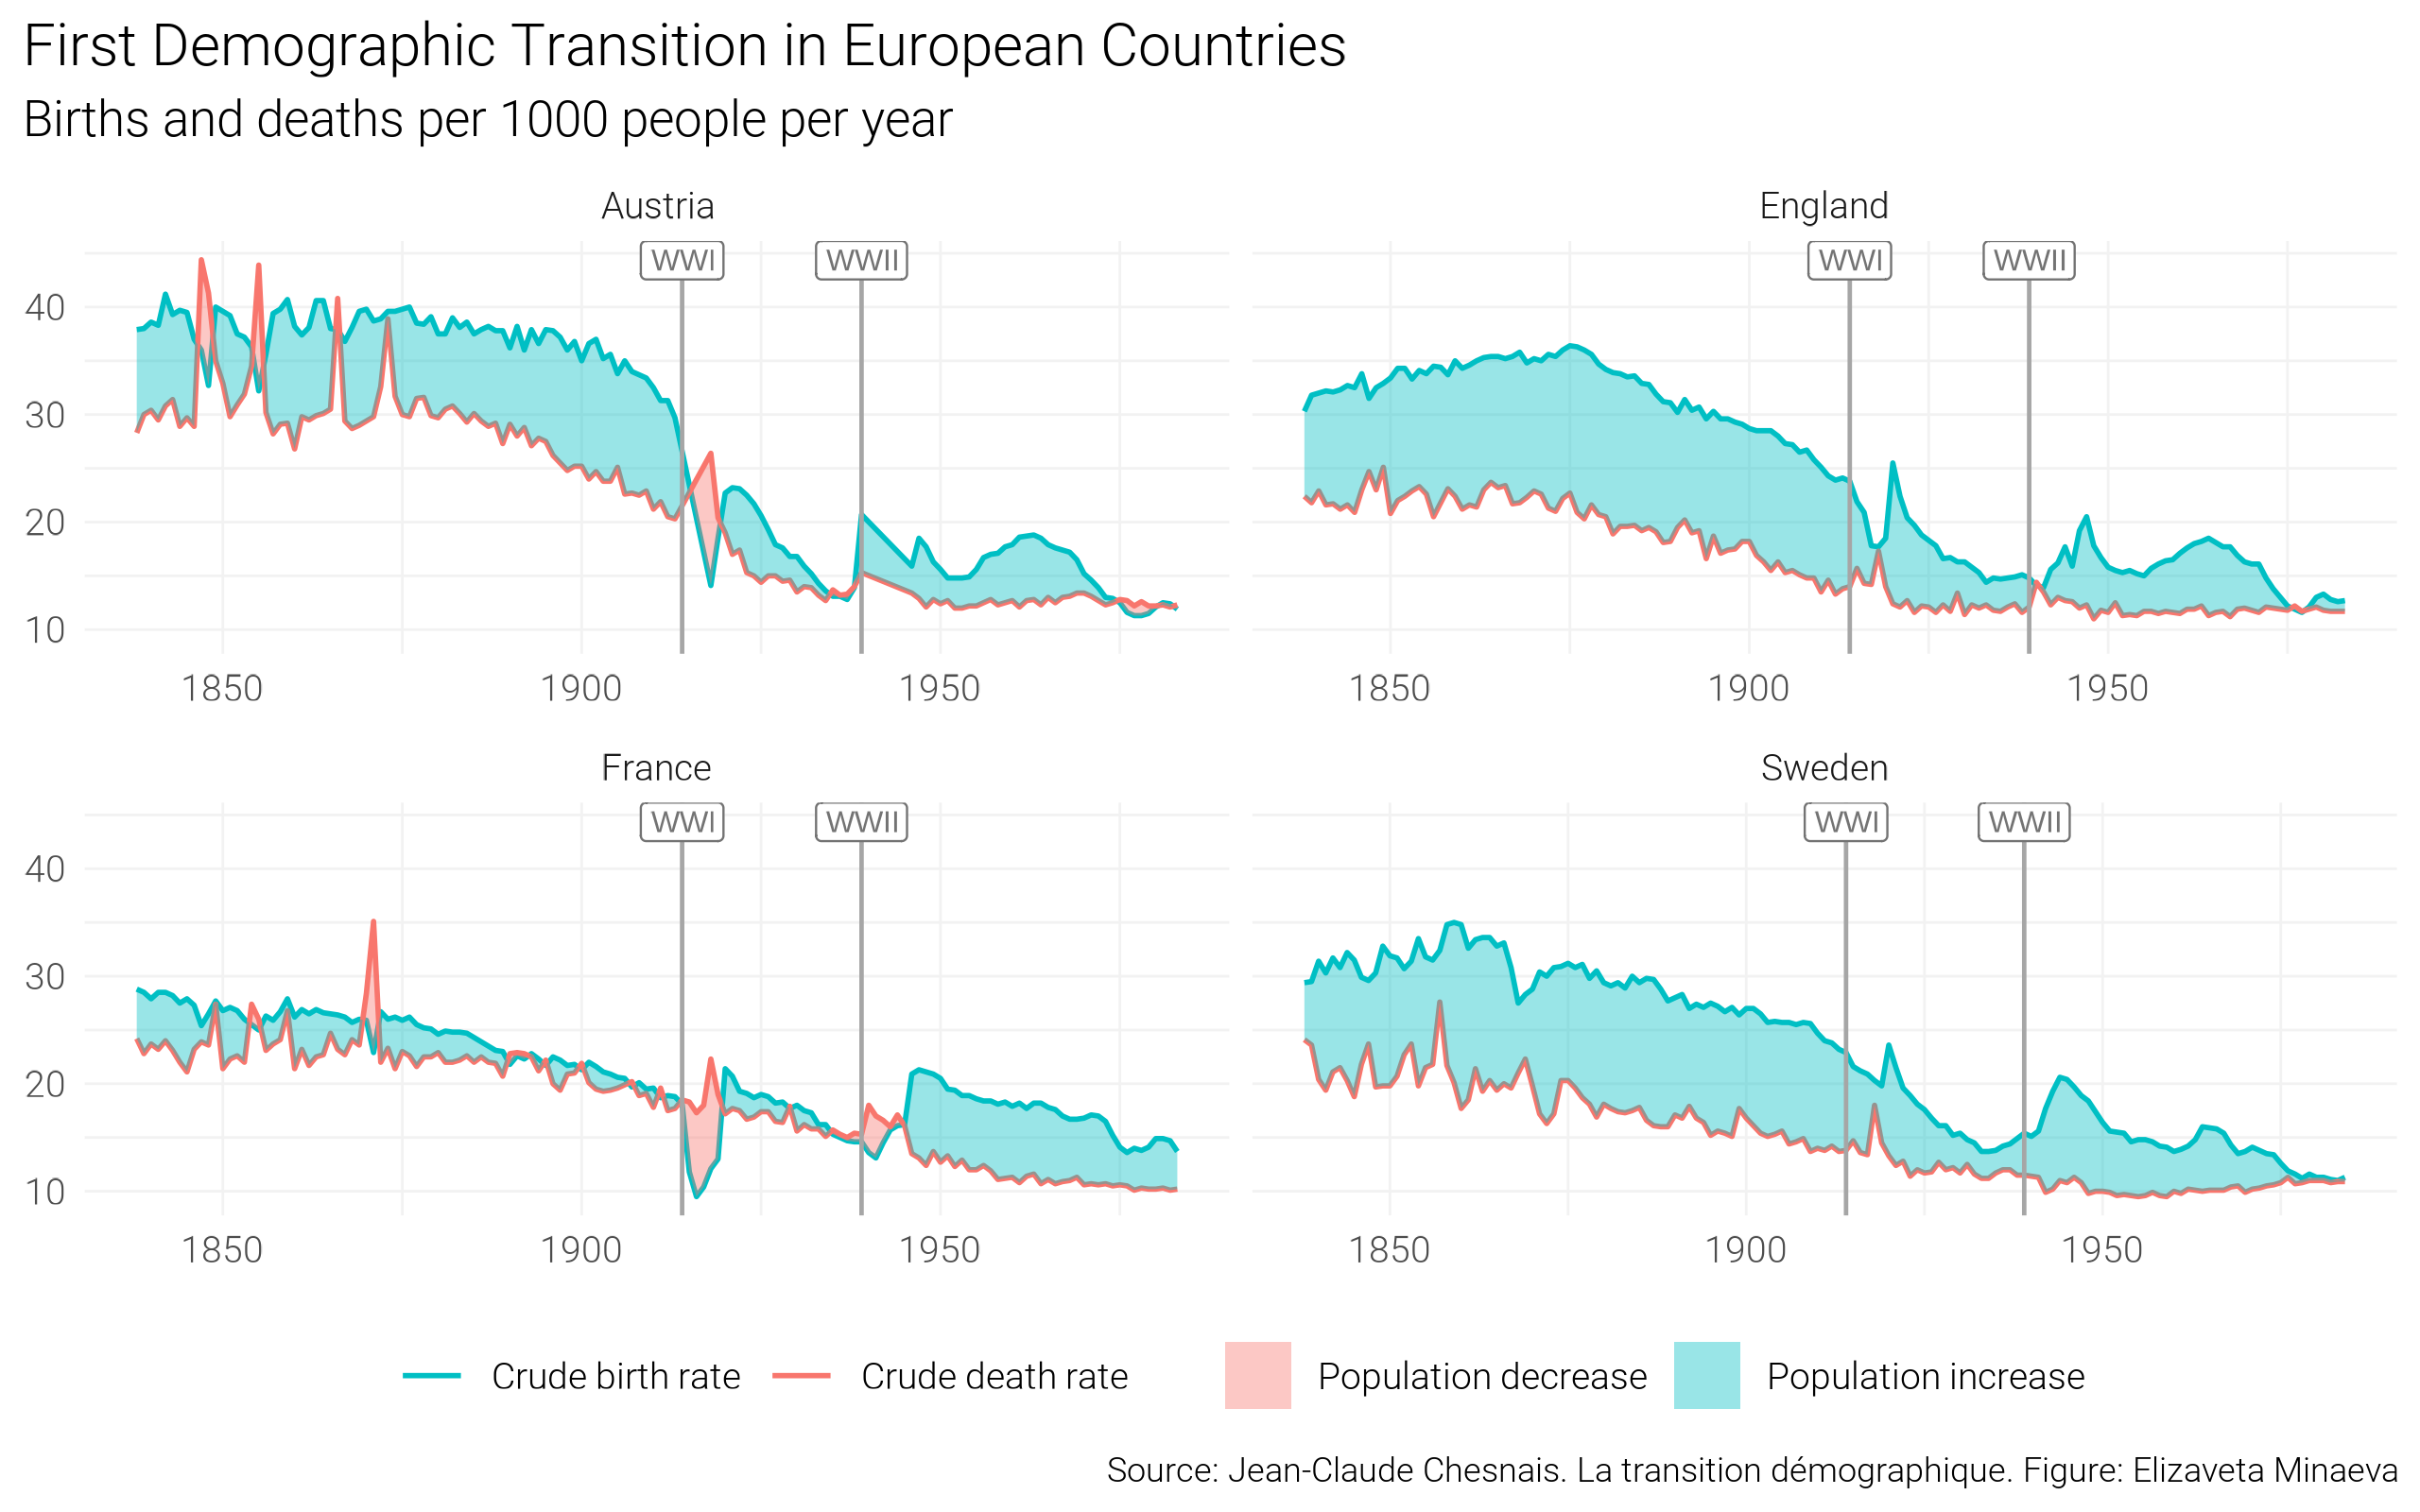

This figure's R source:
#Google disk with data: https://drive.google.com/drive/folders/1sqrfrhu9rBovb_fHHujmbhA2bZ-Rx03J?usp=sharing

library(tidyverse)
library(ggplot2)
library(sysfonts)
library(showtext)

#Import data
load("Crude_birth_rate.RData")
load("Crude_death_rate.RData")

#Import font
sysfonts::font.add.google(name = "Roboto",
                          family = "Roboto",
                          regular.wt = 300)
showtext_auto()
showtext_opts(dpi = 320)

#Process data
cbr <- cbr |>
  select(!Germany) |>
  filter(!is.na(Year)) |> 
  pivot_longer(!"Year", names_to = "Country", values_to = "cbr_value") |> 
  mutate(cbr_value = as.numeric(cbr_value))
cdr <- cdr |> 
  select(!Germany) |>
  filter(!is.na(Year)) |>
  pivot_longer(!"Year", names_to = "Country", values_to = "cdr_value") |> 
  mutate(cdr_value = as.numeric(cdr_value))

final <- left_join(cbr, cdr) 

dataset <- final |> 
  filter(!is.na(cbr_value)&!is.na(cdr_value)) |> 
  pivot_longer(cols = c("cbr_value", "cdr_value"),
                                names_to = "Type", values_to = "Values") |>
  mutate(Type = ifelse(Type == "cbr_value", "a", "b")) |> 
  rename("x" = "Year", "y" = "Values", "f" = "Type")

df_A <- dataset |> filter(Country == "Austria") |> select(!Country)
df_F <- dataset |> filter(Country == "France") |> select(!Country)
df_E <- dataset |> filter(Country == "England") |> select(!Country)
df_S <- dataset |> filter(Country == "Sweden") |> select(!Country)

ribbonize <- function(.data, .x, .y, .f) {
  # Calculate the ribbons required for geom_ribbon().
  # For more info, visit nsgrantham.com/fill-between-two-lines-ggplot2
  #
  # Usage:
  # df <- tibble(
  #   x = c(1:8, 1:8),
  #   y = c(1, 5, 6, 4, 1, 1, 3, 2, 1, 4, 5, 4, 2, 2, 2, 2),
  #   f = c(rep("a", 8), rep("b", 8))
  # )
  #
  # ribbons <- ribbonize(df, x, y, f)
  #
  # ggplot(df) +
  #   geom_line(aes(x, y, linetype = f)) +
  #   geom_ribbon(data = ribbons, aes(x, ymin = ymin, ymax = ymax, fill = fill))
  
  # Check there are only 2 level in .f
  levels <- .data %>%
    pull({{ .f }}) %>%
    unique()
  
  stopifnot(length(levels) == 2)
  
  # Check that there is exactly 1 observation per level in .f at every .x
  level_counts_by_x <- .data %>%
    filter(!is.na({{ .y }})) %>%
    group_by({{ .x }}) %>%
    count() %>%
    pull(n)
  
  stopifnot(all(level_counts_by_x == 2))
  
  bounds <- .data %>%
    mutate({{ .f }} := recode({{ .f }}, a = levels[1], b = levels[2])) %>%
    pivot_wider(names_from = {{ .f }}, values_from = {{ .y }}) %>%
    mutate(
      ymax = pmax(a, b),
      ymin = pmin(a, b),
      fill = a >= b
    )
  
  intervals <- bounds %>%
    filter(ymax > ymin) %>%
    select(-a, -b)
  
  intersections <- bounds %>%
    mutate(lag_fill = lag(fill), lead_fill = lead(fill)) %>%
    filter(ymax == ymin) %>%
    select(-a, -b, -fill) %>%
    pivot_longer(lag_fill:lead_fill, names_to = NULL, values_to = "fill") %>%
    filter(!is.na(fill)) %>%
    distinct()
  
  other_intersections <- bounds %>%
    transmute(
      x1 = {{ .x }},       y1 = a,
      x2 = lead({{ .x }}), y2 = lead(a),
      x3 = {{ .x }},       y3 = b,
      x4 = lead({{ .x }}), y4 = lead(b)
    ) %>%
    filter(((y1 > y3) & (y2 < y4)) | ((y1 < y3) & (y2 > y4))) %>%
    mutate(
      d = (x1 - x2) * (y3 - y4) - (y1 - y2) * (x3 - x4),
      u = x1 * y2 - y1 * x2,
      v = x3 * y4 - y3 * x4,
      x = (u * (x3 - x4) - v * (x1 - x2)) / d,
      y = (u * (y3 - y4) - v * (y1 - y2)) / d
    ) %>%
    select(x, ymax = y, ymin = y)
  
  bind_rows(
    intervals,
    intersections,
    mutate(other_intersections, fill = TRUE),
    mutate(other_intersections, fill = FALSE)
  ) %>%
    arrange({{ .x }})
}
ribbons_A <- ribbonize(df_A, x, y, f) |> mutate (Country = "Austria")
ribbons_F <- ribbonize(df_F, x, y, f) |> mutate (Country = "France")
ribbons_E <- ribbonize(df_E, x, y, f) |> mutate (Country = "England")
ribbons_S <- ribbonize(df_S, x, y, f) |> mutate (Country = "Sweden")

ribbons <- bind_rows(ribbons_A, ribbons_F, ribbons_E, ribbons_S)

#Plot
dataset |> 
  filter(Country %in% c("England", "France", "Austria", "Sweden")) |>
  ggplot() +
  geom_line(aes(x, y, color = f), lwd = 0.6) +
  scale_color_manual(values = c("#00BFC4", "#F8766D"), labels = c("Crude birth rate", "Crude death rate"))+
  geom_ribbon(data = ribbons, aes(x, ymin = ymin, ymax = ymax, fill = fill), alpha = 0.4) +
  facet_wrap(~Country, scales = "free_x")+
  scale_x_continuous(breaks = seq(1750, 2000, 50))+
  geom_vline(aes(xintercept = 1914), color = "grey65", lwd = 0.5) +
  geom_vline(aes(xintercept = 1939), color = "grey65", lwd = 0.5) +
  theme_minimal()+
  labs(x = NULL, y = NULL,
       title = "First Demographic Transition in European Countries",
       subtitle = "Births and deaths per 1000 people per year",
       caption = "Source: Jean-Claude Chesnais. La transition démographique. Figure: Elizaveta Minaeva")+
  scale_fill_discrete(labels = c("Population decrease", "Population increase"))+
  annotate(x=1914,y=+Inf,label="WWI",vjust=1,geom="label", size = 2.5, color = "grey45")+
  annotate(x=1939,y=+Inf,label="WWII",vjust=1,geom="label", size = 2.5, color = "grey45")+
  theme(text=element_text(family = "Roboto"),
        plot.title.position = "plot",
        plot.title = element_text(size = 14),
        plot.subtitle = element_text(size = 12),
        plot.caption = element_text(size = 8),
        legend.position = "bottom",
        legend.title = element_blank(),
        panel.grid.major =  element_line(color = "#F2F2F2", linewidth = 0.3),
        panel.grid.minor = element_line(color = "#F2F2F2", linewidth = 0.3))
  
#ggsave("Minaeva Visualization.png", width = 8, height = 5, dpi = 320, bg = "white")
